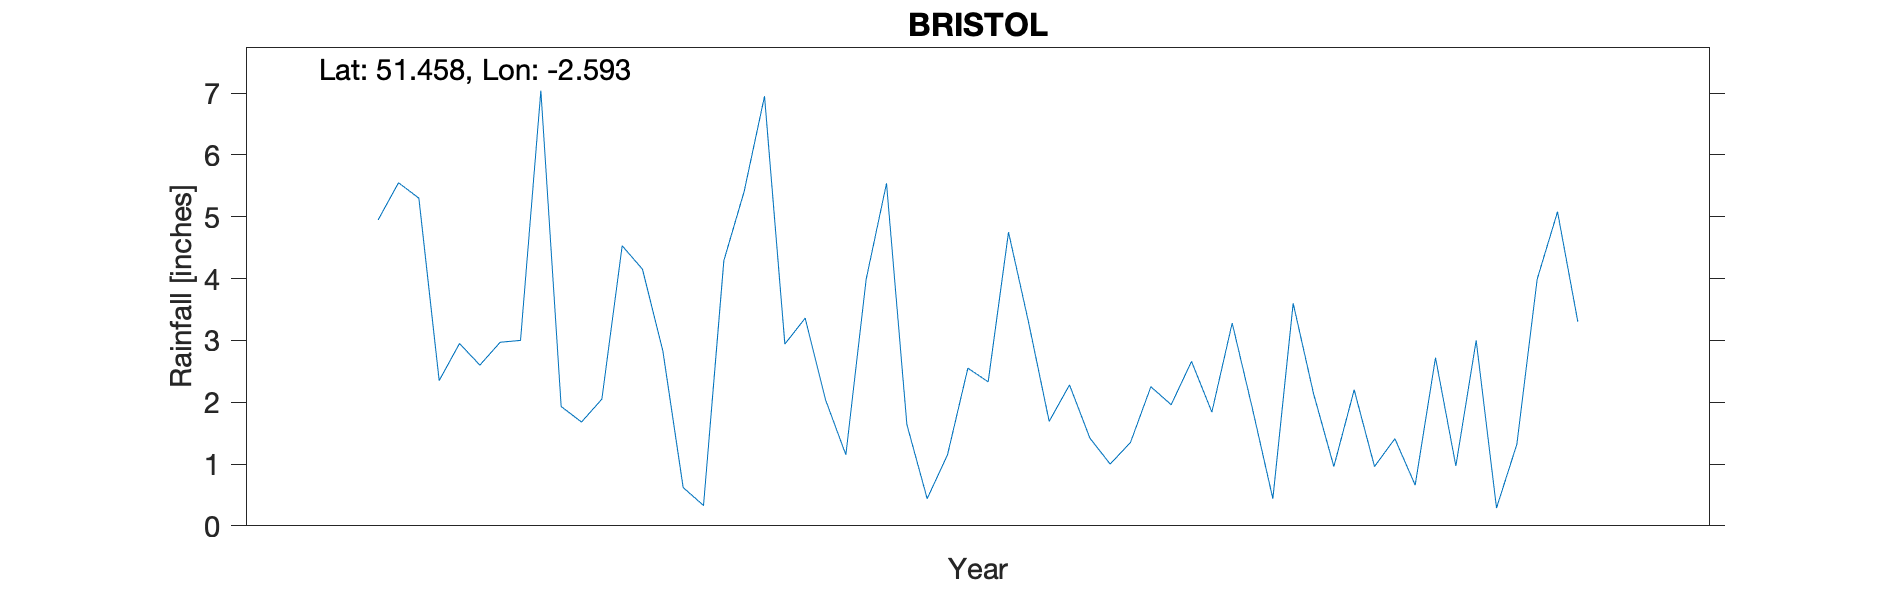

The table this chart was drawn from, first rows:
BRISTOL-MIX, , , , , , , , , , , , , , , , , , , , , , , 
Grid ref, ST589734, Long, -2.593, Lat, 51.46, Elevation, 15, ft, , , , , , , , , , , , , , , 
Station no, RR2145, , , , , , , , , , , , , , , , , , , , , , 
, 1770, 1771, 1772, 1773, 1774, 1775, 1776, 1777, 1778, 1779, , , , , , , , , , , , , 
January, , , , , 4.95, 4.53, 3.99, 1, 2.2, , , , , , , , , , , , , , 
February, , , , , 5.55, 4.15, 5.54, 1.35, 0.96, , , , , , , , , , , , , , 
March, , , , , 5.3, 2.83, 1.64, 2.25, 1.41, , , , , , , , , , , , , , 
April, , , , , 2.35, 0.62, 0.44, 1.96, 0.66, , , , , , , , , , , , , , 
May, , , , , 2.95, 0.33, 1.15, 2.66, 2.72, , , , , , , , , , , , , , 
June, , , , , 2.6, 4.29, 2.55, 1.84, 0.97, , , , , , , , , , , , , , 
July, , , , , 2.97, 5.41, 2.33, 3.28, 3, , , , , , , , , , , , , , 
August, , , , , 3, 6.95, 4.75, 1.89, 0.29, , , , , , , , , , , , , , 
September, , , , , 7.04, 2.94, 3.27, 0.44, 1.32, , , , , , , , , , , , , , 
October, , , , , 1.93, 3.36, 1.69, 3.6, 3.99, , , , , , , , , , , , , , 
November, , , , , 1.68, 2.04, 2.28, 2.14, 5.08, , , , , , , , , , , , , , 
December, , , , , 2.05, 1.15, 1.42, 0.96, 3.3, , , , , , , , , , , , , , 
Total, , , , , 42.37, 38.6, 31.05, 23.37, 25.9, , , , , , , , , , , , , , 
1777 Jun IDR, , , , , , , , , , , , , , , , , , , , , , , 
